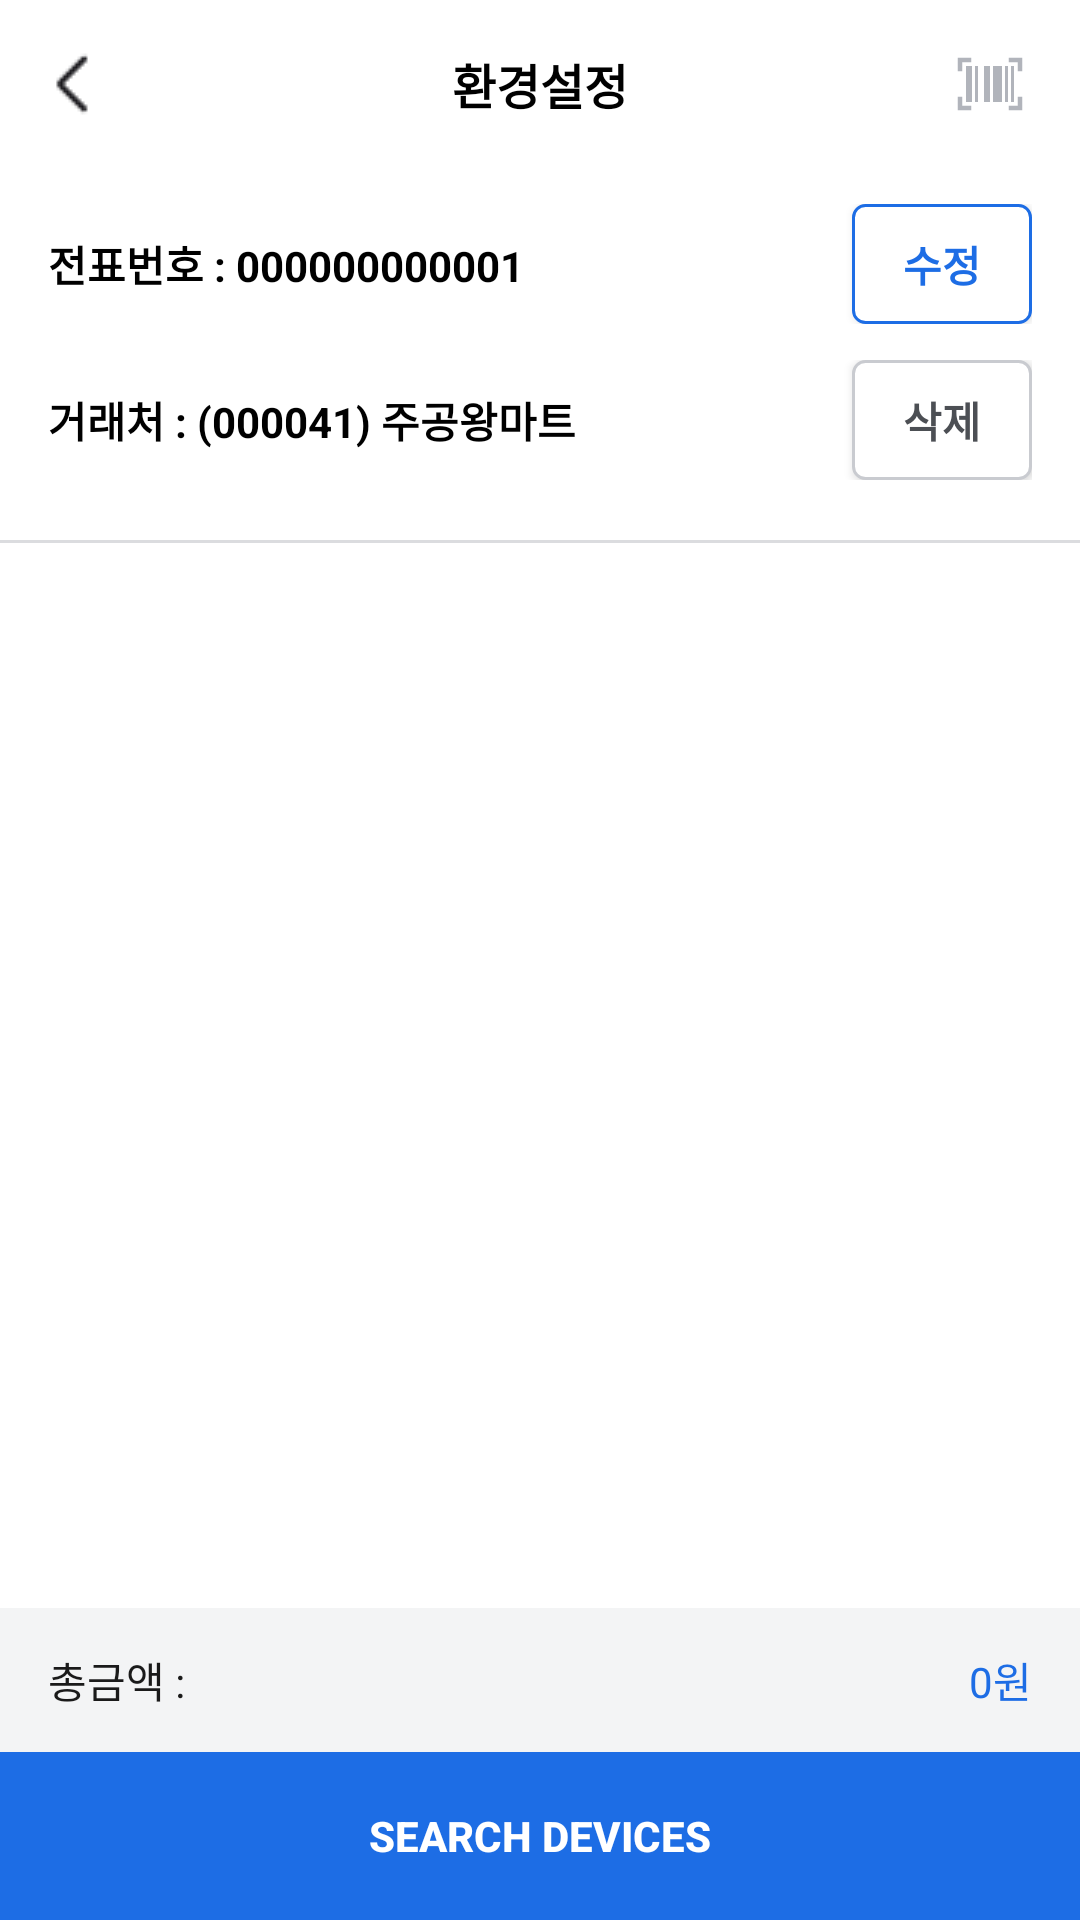

Produce the Android XML layout that renders to this screen, including the resource entries it uses.
<!-- AndroidManifest.xml: application theme Theme.Kimberly_mvvm -->
<!-- res/layout/act_slip_inquiry_detail.xml -->
<?xml version="1.0" encoding="utf-8"?>
<LinearLayout xmlns:android="http://schemas.android.com/apk/res/android"
    xmlns:tools="http://schemas.android.com/tools"
    android:layout_width="match_parent"
    android:layout_height="match_parent"
    android:orientation="vertical"
    android:fitsSystemWindows="true"
    tools:ignore="MissingDefaultResource">
    <include
        android:id="@+id/header"
        layout="@layout/layout_header"/>

    <LinearLayout
        android:layout_width="match_parent"
        android:layout_height="wrap_content"
        android:layout_marginTop="12dp"
        android:layout_marginHorizontal="16dp"
        android:orientation="horizontal">
        <TextView
            android:layout_width="wrap_content"
            android:layout_height="wrap_content"
            android:text="@string/slipNumber"
            android:textSize="14dp"
            android:textColor="@color/black"
            android:textStyle="bold"
            tools:ignore="SpUsage" />

        <TextView
            android:id="@+id/receiptNumber"
            android:layout_width="0dp"
            android:layout_height="wrap_content"
            android:layout_weight="1"
            android:text="000000000001"
            android:textSize="14dp"
            android:textColor="@color/black"
            android:textStyle="bold"
            tools:ignore="SpUsage" />

        <Button
            android:id="@+id/modify"
            android:layout_width="60dp"
            android:layout_height="40dp"
            android:text="@string/modify"
            android:textColor="@color/color_1D6DE5"
            android:textSize="14dp"
            android:textStyle="bold"
            android:background="@drawable/bt_round_border_1d6de5"
            tools:ignore="SpUsage" />

    </LinearLayout>

    <LinearLayout
        android:layout_width="match_parent"
        android:layout_height="wrap_content"
        android:layout_marginTop="12dp"
        android:layout_marginHorizontal="16dp"
        android:orientation="horizontal">
        <TextView
            android:layout_width="wrap_content"
            android:layout_height="wrap_content"
            android:text="@string/slipAccount"
            android:textSize="14dp"
            android:textColor="@color/black"
            android:textStyle="bold"
            tools:ignore="SpUsage" />

        <TextView
            android:id="@+id/accountName"
            android:layout_width="0dp"
            android:layout_height="wrap_content"
            android:layout_weight="1"
            android:text="(000041) 주공왕마트"
            android:textSize="14dp"
            android:textColor="@color/black"
            android:textStyle="bold"
            tools:ignore="SpUsage" />

        <Button
            android:id="@+id/delete"
            android:layout_width="60dp"
            android:layout_height="40dp"
            android:text="@string/delete"
            android:textColor="@color/color_4C4F54"
            android:textSize="14dp"
            android:textStyle="bold"
            android:background="@drawable/et_round_c9cbd0"
            tools:ignore="SpUsage" />

    </LinearLayout>

    <View
        android:layout_width="match_parent"
        android:layout_height="1dp"
        android:layout_marginTop="20dp"
        android:background="@color/color_DBDCDF" />

    <androidx.recyclerview.widget.RecyclerView
        android:id="@+id/recyclerview"
        android:layout_width="match_parent"
        android:layout_height="0dp"
        android:layout_weight="1"
        android:clipToPadding="false"
        android:overScrollMode="never" />

    <LinearLayout
        android:layout_width="match_parent"
        android:layout_height="48dp"
        android:orientation="horizontal"
        android:background="@color/color_F3F4F5">
        <TextView
            android:layout_width="0dp"
            android:layout_height="wrap_content"
            android:layout_weight="1"
            android:layout_gravity="center"
            android:layout_marginStart="16dp"
            android:text="총금액 :"
            android:textSize="14dp"
            android:textStyle="normal"
            android:textColor="@color/color_1A1A1A" />

        <TextView
            android:id="@+id/tvTotalAmount"
            android:layout_width="wrap_content"
            android:layout_height="wrap_content"
            android:layout_gravity="center"
            android:layout_marginEnd="16dp"
            android:text="0원"
            android:textSize="14dp"
            android:textStyle="normal"
            android:textColor="@color/color_1D6DE5"
            tools:ignore="HardcodedText,SpUsage" />
    </LinearLayout>

    <include
        android:id="@+id/bottom"
        layout="@layout/layout_bottom"/>

</LinearLayout>
<!-- res/layout/layout_header.xml (included above) -->
<?xml version="1.0" encoding="utf-8"?>
<RelativeLayout xmlns:android="http://schemas.android.com/apk/res/android"
    xmlns:tools="http://schemas.android.com/tools"
    android:layout_width="match_parent"
    android:layout_height="56dp"
    android:background="@color/white">
    <ImageButton
        android:id="@+id/backBtn"
        android:layout_width="60dp"
        android:layout_height="match_parent"
        android:layout_alignParentStart="true"
        android:layout_centerHorizontal="true"
        android:src="@drawable/arrow_back_ios"
        android:background="@color/trans"
        tools:ignore="ContentDescription" />

    <TextView
        android:id="@+id/header_title"
        android:layout_width="wrap_content"
        android:layout_height="wrap_content"
        android:layout_centerInParent="true"
        android:text="@string/setting"
        android:textColor="@color/black"
        android:textSize="16dp"
        android:textStyle="bold"
        tools:ignore="SpUsage" />

    <ImageButton
        android:id="@+id/scanBtn"
        android:layout_width="60dp"
        android:layout_height="match_parent"
        android:layout_alignParentEnd="true"
        android:src="@drawable/ic_scan"
        android:background="@color/trans"
        tools:ignore="ContentDescription" />

</RelativeLayout>
<!-- res/layout/layout_bottom.xml (included above) -->
<?xml version="1.0" encoding="utf-8"?>
<LinearLayout xmlns:android="http://schemas.android.com/apk/res/android"
    xmlns:app="http://schemas.android.com/apk/res-auto"
    xmlns:tools="http://schemas.android.com/tools"
    android:layout_width="match_parent"
    android:layout_height="wrap_content"
    app:layout_constraintBottom_toBottomOf="parent">
    <Button
        android:id="@+id/bottom_button"
        android:layout_width="match_parent"
        android:layout_height="56dp"
        android:text="@string/searchDevices"
        android:textColor="@color/white"
        android:textStyle="bold"
        android:textSize="14dp"
        android:background="@color/color_1D6DE5"
        tools:ignore="SpUsage" />
</LinearLayout>
<!-- resources referenced by this layout -->
<resources>
  <color name="black">#FF000000</color>
  <color name="color_1A1A1A">#1A1A1A</color>
  <color name="color_1D6DE5">#1D6DE5</color>
  <color name="color_4C4F54">#4C4F54</color>
  <color name="color_DBDCDF">#DBDCDF</color>
  <color name="color_F3F4F5">#F3F4F5</color>
  <color name="trans">#00000000</color>
  <color name="white">#FFFFFFFF</color>
  <!-- drawable arrow_back_ios: png bitmap (drawable, 300 bytes) -->
  <!-- drawable bt_round_border_1d6de5 (drawable) -->
  <?xml version="1.0" encoding="utf-8"?>
  <selector xmlns:android="http://schemas.android.com/apk/res/android">
      <item android:state_pressed="false">
          <shape android:shape="rectangle">
              <stroke
                  android:width="1dp"
                  android:color="@color/color_1D6DE5"/>
              <solid android:color="@color/white"/>
              <corners
                  android:bottomRightRadius="4dp"
                  android:bottomLeftRadius="4dp"
                  android:topLeftRadius="4dp"
                  android:topRightRadius="4dp"/>
          </shape>
      </item>
  
      <item android:state_pressed="true">
          <layer-list>
              <item>
                  <shape android:shape="rectangle">
                      <solid android:color="@color/color_1D6DE5"/>
                      <corners android:bottomRightRadius="4dp"
                          android:bottomLeftRadius="4dp"
                          android:topLeftRadius="4dp"
                          android:topRightRadius="4dp"/>
                  </shape>
              </item>
              <item>
                  <shape android:shape="rectangle">
                      <solid android:color="@color/opacity"/>
                      <corners android:bottomRightRadius="4dp"
                          android:bottomLeftRadius="4dp"
                          android:topLeftRadius="4dp"
                          android:topRightRadius="4dp"/>
                  </shape>
              </item>
          </layer-list>
      </item>
  </selector>
  <!-- drawable et_round_c9cbd0 (drawable) -->
  <shape xmlns:tools="http://schemas.android.com/tools"
      xmlns:android="http://schemas.android.com/apk/res/android">
      <solid android:color="@color/white"/>
      <corners android:radius="4dp"/>
      <stroke
          android:width="1dp"
          android:color="@color/color_C9CBD0"/>
  </shape>
  <!-- drawable ic_scan: png bitmap (drawable-xxhdpi, 549 bytes) -->
  <string name="delete">삭제</string>
  <string name="modify">수정</string>
  <string name="searchDevices">Search Devices</string>
  <string name="setting">환경설정</string>
  <string name="slipAccount">거래처 : </string>
  <string name="slipNumber">전표번호 : </string>
  <style name="Theme.Kimberly_mvvm" parent="Theme.AppCompat.Light.NoActionBar">
          <item name="android:windowLightStatusBar">true</item>
          <item name="android:statusBarColor">@color/white</item>
          
          <item name="android:windowBackground">@color/white</item>
          <item name="android:windowDisablePreview">true</item>
          <item name="android:windowIsTranslucent">true</item>
          <item name="android:datePickerDialogTheme">@style/MyDatePickerDialogTheme</item>
      </style>
  <color name="opacity">#4D000000</color>
  <color name="color_C9CBD0">#C9CBD0</color>
  <style name="MyDatePickerDialogTheme" parent="android:Theme.Material.Light.Dialog">
          
          <item name="android:colorAccent">@color/color_103C7E</item>
  
          
          
      </style>
  <color name="color_103C7E">#103C7E</color>
</resources>
